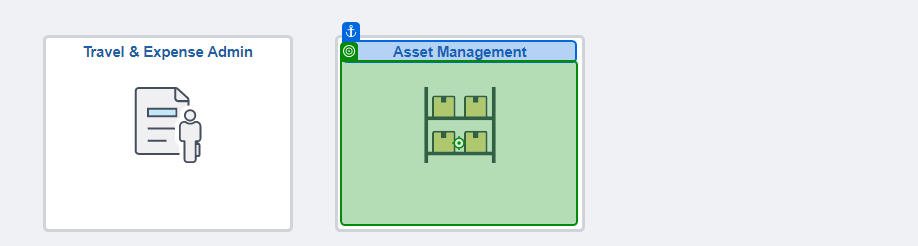
Task: Upload and update an excel sheet data of physical assets inventory history into Asset Management
Workflow: NavigateToPSPage

Step 1 [try]: click on 'Asset Management'

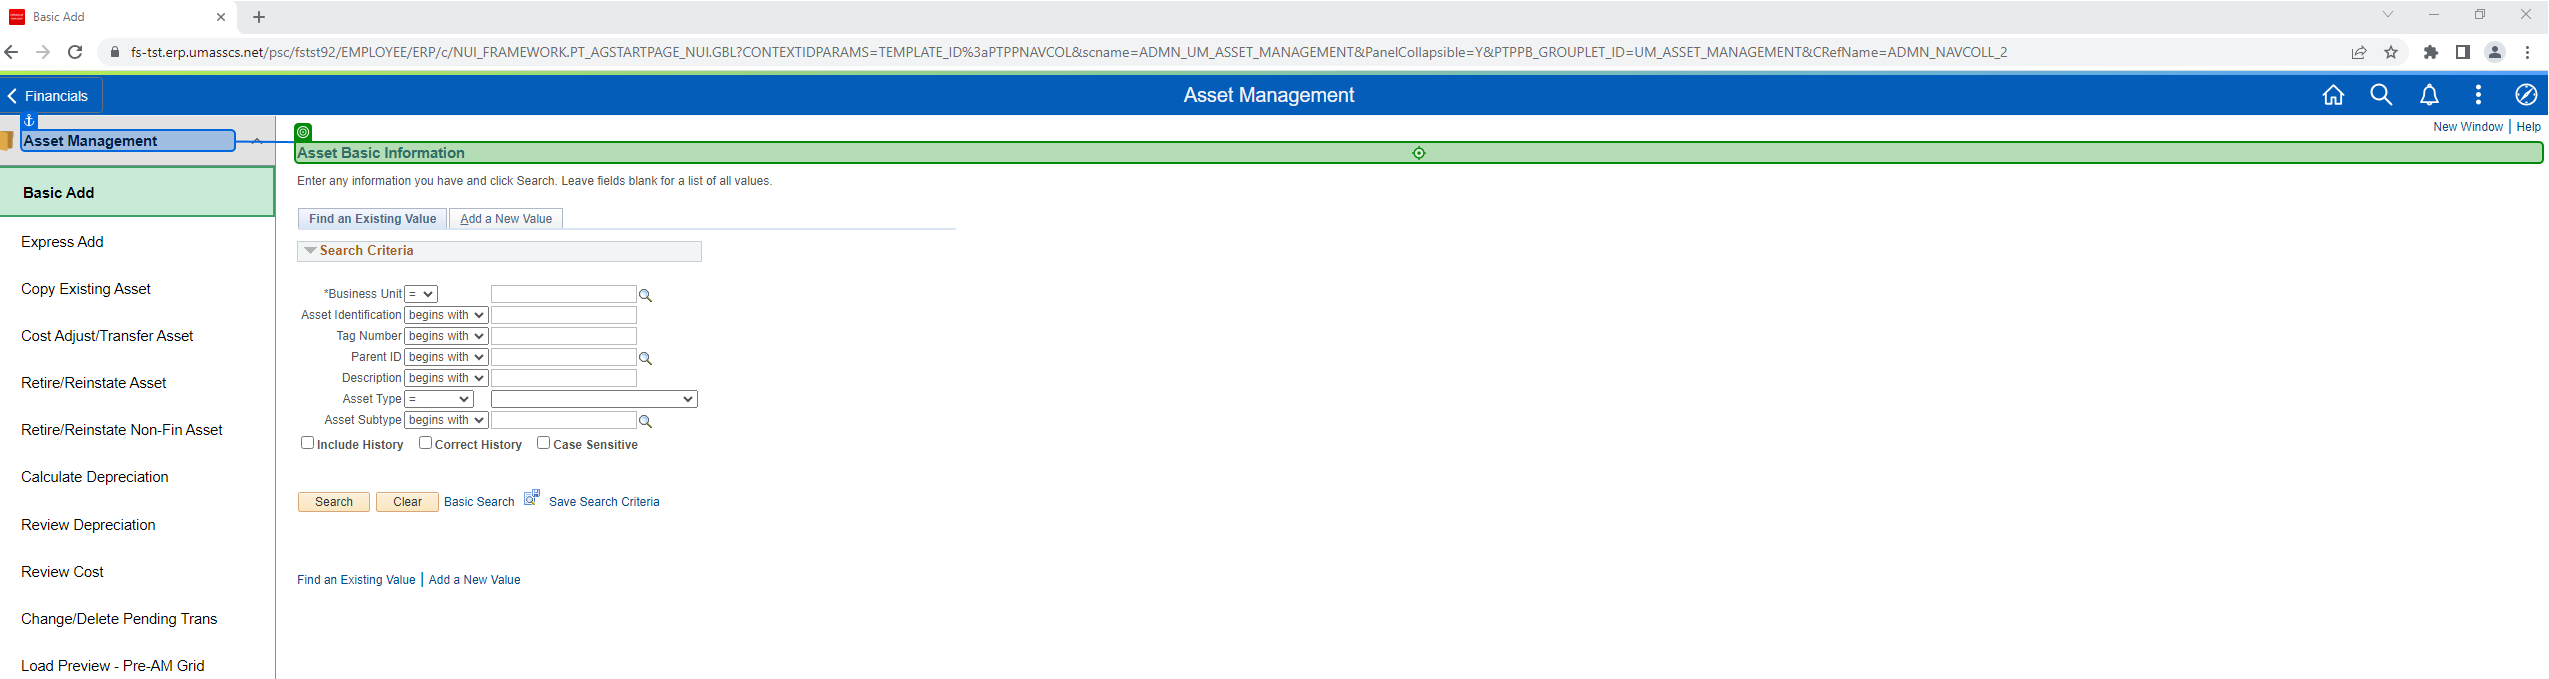
Step 2: Label 'Asset Basic Information'

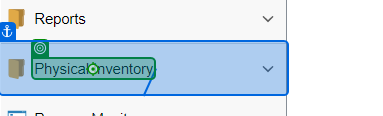
Step 3: click on 'Physical Inventory'

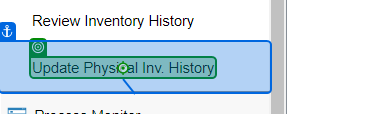
Step 4: click on 'Update Physical'